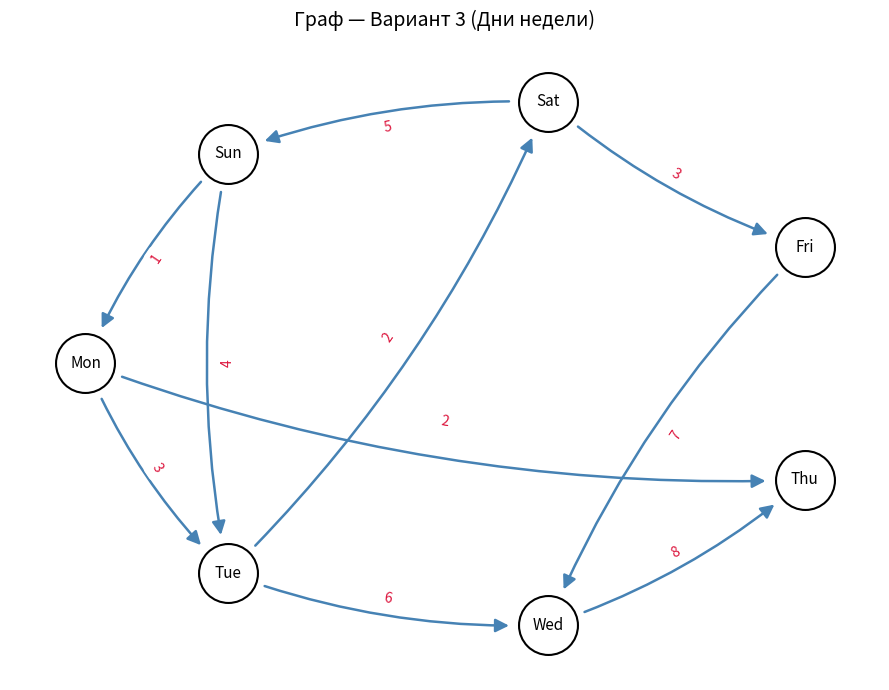

Write the Python code that produced this figure.
import sys
import time
import networkx as nx
import matplotlib.pyplot as plt
import matplotlib
matplotlib.use('Agg')  # без GUI

VERTICES = ['Mon', 'Tue', 'Wed', 'Thu', 'Fri', 'Sat', 'Sun']
N = len(VERTICES)

# 1. МАТРИЦА СМЕЖНОСТИ
ADJ_MATRIX = [
#    Mon Tue Wed Thu Fri Sat Sun
    [ 0,  3,  0,  2,  0,  0,  0],
    [ 0,  0,  6,  0,  0,  2,  0],
    [ 0,  0,  0,  8,  0,  0,  0],
    [ 0,  0,  0,  0,  0,  0,  0],
    [ 0,  0,  7,  0,  0,  0,  0],
    [ 0,  0,  0,  0,  3,  0,  5],
    [ 1,  4,  0,  0,  0,  0,  0],
]

EDGES = [
    (i, j, ADJ_MATRIX[i][j])
    for i in range(N) for j in range(N)
    if ADJ_MATRIX[i][j] != 0
]

def print_adjacency_matrix(matrix, vertices):
    print("\n   МАТРИЦА СМЕЖНОСТИ   ")
    header = f"{'':>6}" + "".join(f"{v:>6}" for v in vertices)
    print(header)
    for i, row in enumerate(matrix):
        line = f"{vertices[i]:>6}" + "".join(f"{val:>6}" for val in row)
        print(line)

print_adjacency_matrix(ADJ_MATRIX, VERTICES)


# 2. СПИСОК РЁБЕР (edge list)
def build_edge_list(matrix, vertices):
    edge_list = []
    n = len(matrix)
    for i in range(n):
        for j in range(n):
            if matrix[i][j] != 0:
                edge_list.append((vertices[i], vertices[j], matrix[i][j]))
    return edge_list

EDGE_LIST = build_edge_list(ADJ_MATRIX, VERTICES)

def print_edge_list(edge_list):
    print("\n    СПИСОК РЁБЕР    ")
    print(f"{'От':<8} {'До':<8} {'Вес':>5}")
    print("-" * 22)
    for u, v, w in edge_list:
        print(f"{u:<8} {v:<8} {w:>5}")

print_edge_list(EDGE_LIST)

# 3. МАССИВ ЗАПИСЕЙ
def build_records(matrix, vertices):
    n = len(vertices)
    records = []
    for i in range(n):
        parents = []
        children = []
        in_weights = []
        out_weights = []
        for j in range(n):
            if matrix[j][i] != 0:
                parents.append(vertices[j])
                in_weights.append(matrix[j][i])
            if matrix[i][j] != 0:
                children.append(vertices[j])
                out_weights.append(matrix[i][j])
        records.append({
            'index': i,
            'name': vertices[i],
            'parents': parents,
            'children': children,
            'in_weights': in_weights,
            'out_weights': out_weights,
        })
    return records

RECORDS = build_records(ADJ_MATRIX, VERTICES)

def print_records(records):
    print("\n    МАССИВ ЗАПИСЕЙ    ")
    for r in records:
        print(f"\n  Индекс : {r['index']}")
        print(f"  Имя    : {r['name']}")
        parents_str = ', '.join(
            f"{p}({w})" for p, w in zip(r['parents'], r['in_weights'])
        ) or '—'
        children_str = ', '.join(
            f"{c}({w})" for c, w in zip(r['children'], r['out_weights'])
        ) or '—'
        print(f"  Предки (входящие рёбра)  : {parents_str}")
        print(f"  Потомки (исходящие рёбра): {children_str}")

print_records(RECORDS)

# 4. ВИЗУАЛИЗАЦИЯ ГРАФА
def visualize_graph(vertices, edges, filename="graph_variant3.png"):
    DG = nx.DiGraph()
    DG.add_nodes_from(range(len(vertices)))
    labels = {i: v for i, v in enumerate(vertices)}
    for i, j, w in edges:
        DG.add_edge(i, j, weight=w)

    pos = nx.shell_layout(DG)
    edge_labels = {(i, j): w for i, j, w in edges}

    plt.figure(figsize=(9, 7))
    plt.title("Граф — Вариант 3 (Дни недели)", fontsize=14, pad=15)
    nx.draw_networkx_nodes(DG, pos, node_size=1800, node_color='white',
                           edgecolors='black', linewidths=1.5)
    nx.draw_networkx_labels(DG, pos, labels, font_size=11)
    nx.draw_networkx_edges(DG, pos, arrows=True, arrowsize=20,
                           connectionstyle='arc3,rad=0.1',
                           edge_color='steelblue', width=1.8,
                           min_source_margin=28, min_target_margin=28)
    nx.draw_networkx_edge_labels(DG, pos, edge_labels=edge_labels,
                                 font_size=10, font_color='crimson')
    plt.axis('off')
    plt.tight_layout()
    plt.savefig(filename, dpi=120)
    plt.close()

visualize_graph(VERTICES, EDGES)

# 5. 12 ПОДПРОГРАММ (по 4 для каждого представления)
# A) МАТРИЦА СМЕЖНОСТИ
def matrix_find_neighbors(matrix, vertices, vertex_name):
    idx = vertices.index(vertex_name)
    neighbors = []
    for j in range(len(matrix)):
        if matrix[idx][j] != 0 or matrix[j][idx] != 0:
            if vertices[j] != vertex_name and vertices[j] not in neighbors:
                neighbors.append(vertices[j])
    return neighbors

def matrix_is_chain(matrix, vertices, sequence):
    for k in range(len(sequence) - 1):
        i = vertices.index(sequence[k])
        j = vertices.index(sequence[k + 1])
        if matrix[i][j] == 0:
            return False
    return True

def matrix_heavy_vertices(matrix, vertices, threshold):
    result = []
    n = len(matrix)
    for i in range(n):
        total = sum(matrix[i]) + sum(matrix[r][i] for r in range(n))
        if total > threshold:
            result.append((vertices[i], total))
    return result

def matrix_edge_count(matrix):
    return sum(1 for i in range(len(matrix)) for j in range(len(matrix))
               if matrix[i][j] != 0)

#  B) СПИСОК РЁБЕР

def edgelist_find_neighbors(edge_list, vertex_name):
    neighbors = set()
    for u, v, w in edge_list:
        if u == vertex_name:
            neighbors.add(v)
        elif v == vertex_name:
            neighbors.add(u)
    return list(neighbors)

def edgelist_is_chain(edge_list, sequence):
    edge_set = {(u, v) for u, v, w in edge_list}
    for k in range(len(sequence) - 1):
        if (sequence[k], sequence[k + 1]) not in edge_set:
            return False
    return True

def edgelist_heavy_vertices(edge_list, vertices, threshold):
    weight_sum = {v: 0 for v in vertices}
    for u, v, w in edge_list:
        weight_sum[u] += w
        weight_sum[v] += w
    return [(v, s) for v, s in weight_sum.items() if s > threshold]

def edgelist_edge_count(edge_list):
    return len(edge_list)

# C) МАССИВ ЗАПИСЕЙ

def records_find_neighbors(records, vertex_name):
    for r in records:
        if r['name'] == vertex_name:
            return list(set(r['parents'] + r['children']))
    return []

def records_is_chain(records, sequence):
    rec_map = {r['name']: r for r in records}
    for k in range(len(sequence) - 1):
        if sequence[k + 1] not in rec_map[sequence[k]]['children']:
            return False
    return True

def records_heavy_vertices(records, threshold):
    result = []
    for r in records:
        total = sum(r['in_weights']) + sum(r['out_weights'])
        if total > threshold:
            result.append((r['name'], total))
    return result

def records_edge_count(records):
    return sum(len(r['out_weights']) for r in records)


# ДЕМОНСТРАЦИЯ ПОДПРОГРАММ
TEST_VERTEX = 'Tue'
TEST_CHAIN_YES = ['Sun', 'Mon', 'Tue', 'Wed']
TEST_CHAIN_NO  = ['Sun', 'Wed', 'Mon']
THRESHOLD = 10

print("\n РЕЗУЛЬТАТЫ ПОДПРОГРАММ")

print(f"  A. Матрица смежности    ")
print(f"A1. Соседи '{TEST_VERTEX}': {matrix_find_neighbors(ADJ_MATRIX, VERTICES, TEST_VERTEX)}")
print(f"A2. {TEST_CHAIN_YES} — цепь? {matrix_is_chain(ADJ_MATRIX, VERTICES, TEST_CHAIN_YES)}")
print(f"A2. {TEST_CHAIN_NO} — цепь? {matrix_is_chain(ADJ_MATRIX, VERTICES, TEST_CHAIN_NO)}")
print(f"A3. Вершины с суммой весов > {THRESHOLD}: {matrix_heavy_vertices(ADJ_MATRIX, VERTICES, THRESHOLD)}")
print(f"A4. Количество рёбер: {matrix_edge_count(ADJ_MATRIX)}")

print(f"\n    B. Список рёбер    ")
print(f"B1. Соседи '{TEST_VERTEX}': {edgelist_find_neighbors(EDGE_LIST, TEST_VERTEX)}")
print(f"B2. {TEST_CHAIN_YES} — цепь? {edgelist_is_chain(EDGE_LIST, TEST_CHAIN_YES)}")
print(f"B2. {TEST_CHAIN_NO} — цепь? {edgelist_is_chain(EDGE_LIST, TEST_CHAIN_NO)}")
print(f"B3. Вершины с суммой весов > {THRESHOLD}: {edgelist_heavy_vertices(EDGE_LIST, VERTICES, THRESHOLD)}")
print(f"B4. Количество рёбер: {edgelist_edge_count(EDGE_LIST)}")

print(f"\n    C. Массив записей    ")
print(f"C1. Соседи '{TEST_VERTEX}': {records_find_neighbors(RECORDS, TEST_VERTEX)}")
print(f"C2. {TEST_CHAIN_YES} — цепь? {records_is_chain(RECORDS, TEST_CHAIN_YES)}")
print(f"C2. {TEST_CHAIN_NO} — цепь? {records_is_chain(RECORDS, TEST_CHAIN_NO)}")
print(f"C3. Вершины с суммой весов > {THRESHOLD}: {records_heavy_vertices(RECORDS, THRESHOLD)}")
print(f"C4. Количество рёбер: {records_edge_count(RECORDS)}")

# 6. РАЗМЕР В БАЙТАХ
def deep_size_matrix(matrix):
    total = sys.getsizeof(matrix)
    for row in matrix:
        total += sys.getsizeof(row)
        for val in row:
            total += sys.getsizeof(val)
    return total

def deep_size_edge_list(edge_list):
    total = sys.getsizeof(edge_list)
    for tpl in edge_list:
        total += sys.getsizeof(tpl)
        for x in tpl:
            total += sys.getsizeof(x)
    return total

def deep_size_records(records):
    total = sys.getsizeof(records)
    for r in records:
        total += sys.getsizeof(r)
        for k, v in r.items():
            total += sys.getsizeof(k) + sys.getsizeof(v)
            if isinstance(v, list):
                for item in v:
                    total += sys.getsizeof(item)
    return total

size_matrix   = deep_size_matrix(ADJ_MATRIX)
size_edgelist = deep_size_edge_list(EDGE_LIST)
size_records  = deep_size_records(RECORDS)

print("\n РАЗМЕР ОБЪЕКТОВ В БАЙТАХ")
print(f"Матрица смежности : {size_matrix} байт")
print(f"Список рёбер      : {size_edgelist} байт")
print(f"Массив записей    : {size_records} байт")

# 7. ЗАМЕР ВРЕМЕНИ (10^5 повторов)
REPEATS = 100_000

def measure(func, *args):
    start = time.perf_counter()
    for _ in range(REPEATS):
        func(*args)
    return (time.perf_counter() - start) / REPEATS * 1e6  # мкс

print(f" \n СРЕДНЕЕ ВРЕМЯ ВЫПОЛНЕНИЯ")
funcs = {
    "A1 matrix_find_neighbors":    (matrix_find_neighbors, ADJ_MATRIX, VERTICES, TEST_VERTEX),
    "A2 matrix_is_chain":          (matrix_is_chain, ADJ_MATRIX, VERTICES, TEST_CHAIN_YES),
    "A3 matrix_heavy_vertices":    (matrix_heavy_vertices, ADJ_MATRIX, VERTICES, THRESHOLD),
    "A4 matrix_edge_count":        (matrix_edge_count, ADJ_MATRIX),
    "B1 edgelist_find_neighbors":  (edgelist_find_neighbors, EDGE_LIST, TEST_VERTEX),
    "B2 edgelist_is_chain":        (edgelist_is_chain, EDGE_LIST, TEST_CHAIN_YES),
    "B3 edgelist_heavy_vertices":  (edgelist_heavy_vertices, EDGE_LIST, VERTICES, THRESHOLD),
    "B4 edgelist_edge_count":      (edgelist_edge_count, EDGE_LIST),
    "C1 records_find_neighbors":   (records_find_neighbors, RECORDS, TEST_VERTEX),
    "C2 records_is_chain":         (records_is_chain, RECORDS, TEST_CHAIN_YES),
    "C3 records_heavy_vertices":   (records_heavy_vertices, RECORDS, THRESHOLD),
    "C4 records_edge_count":       (records_edge_count, RECORDS),
}

for name, args in funcs.items():
    t = measure(args[0], *args[1:])
    print(f"  {name:<35} {t:>8.4f} мкс")
